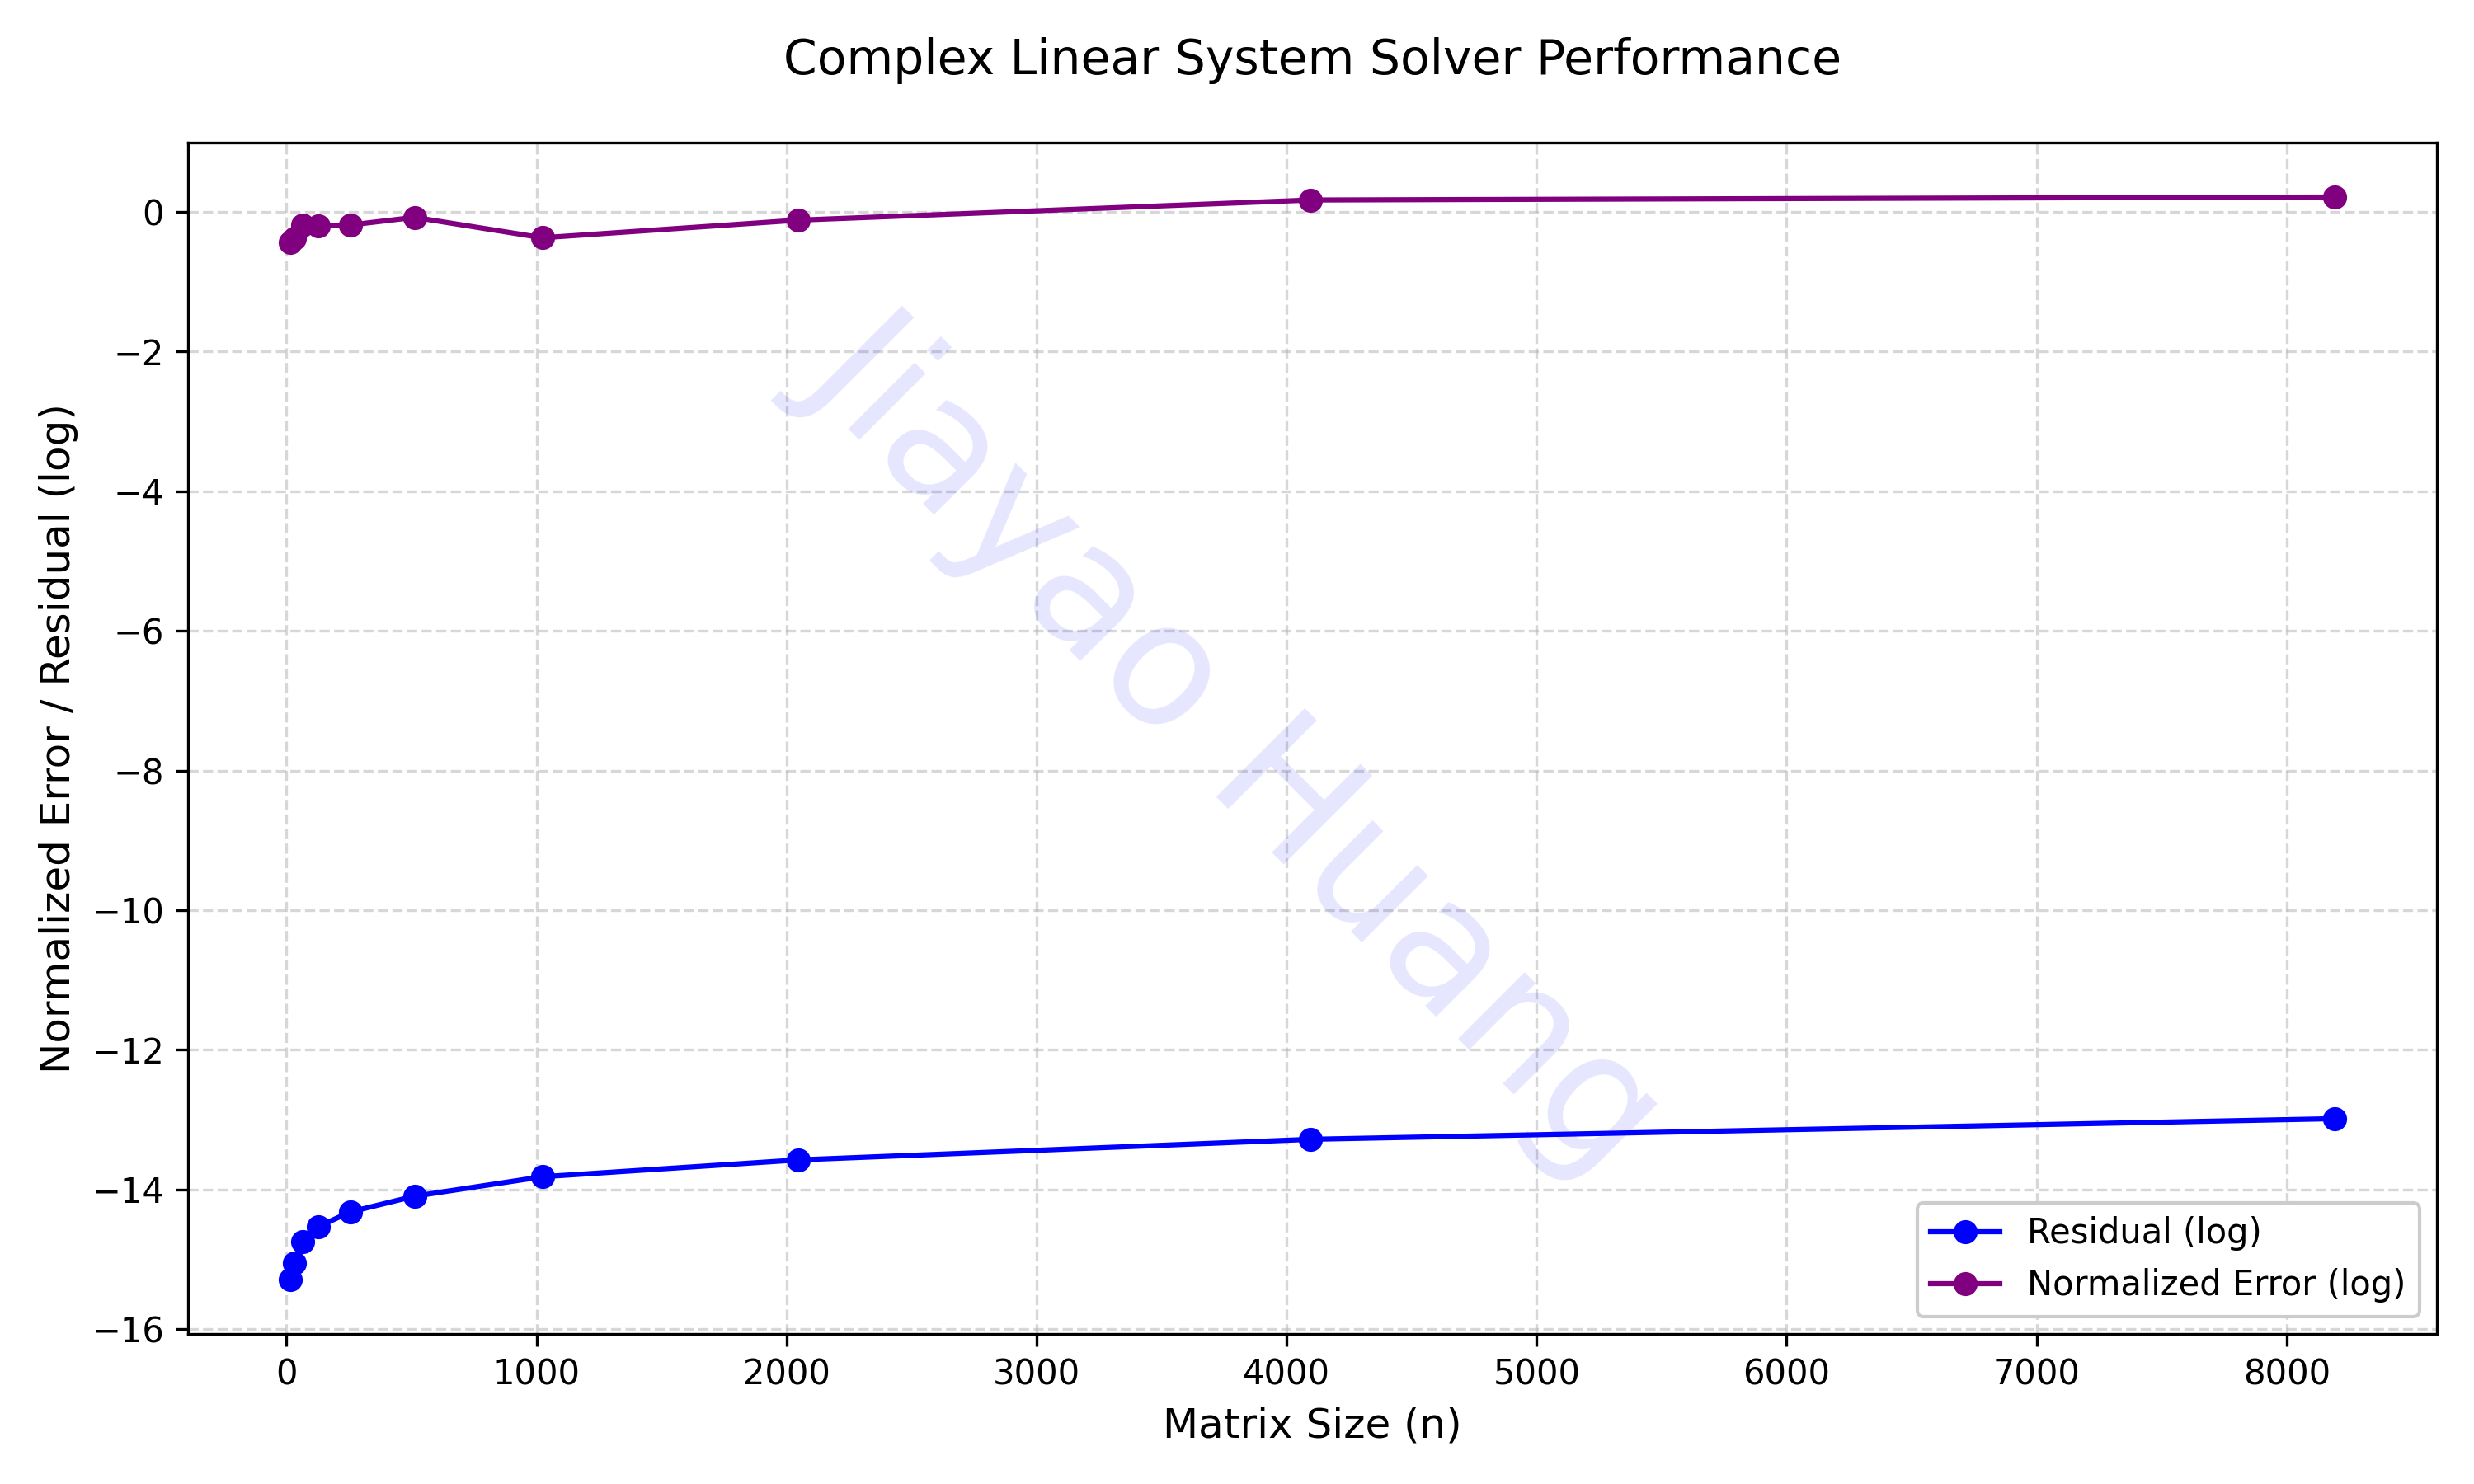

The file beside this chart, header and first rows:
matrixSize, residual, normalizedError
16, 5.11235e-16, 0.3717
32, 8.87551e-16, 0.4207
64, 1.78831e-15, 0.6465
128, 2.93682e-15, 0.6254
256, 4.76707e-15, 0.652
512, 7.9948e-15, 0.8384
1024, 1.51824e-14, 0.4271
2048, 2.64583e-14, 0.7648
4096, 5.21661e-14, 1.484
8192, 1.03033e-13, 1.638
